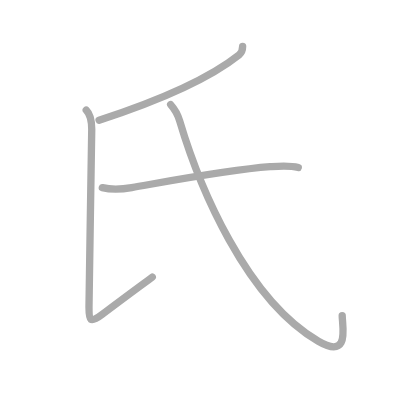
t = 0.00 s
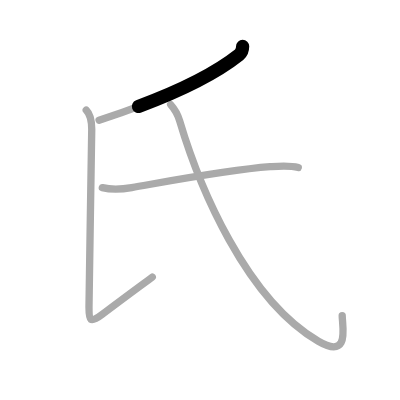
t = 0.75 s
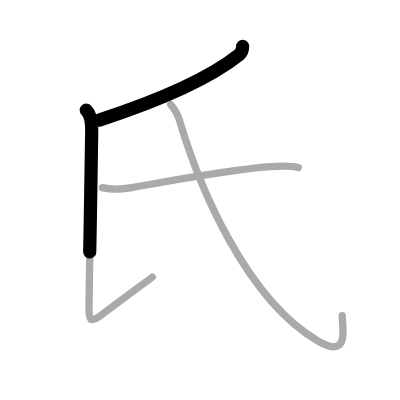
t = 1.50 s
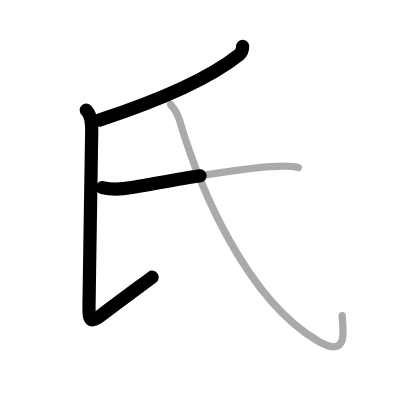
t = 2.50 s
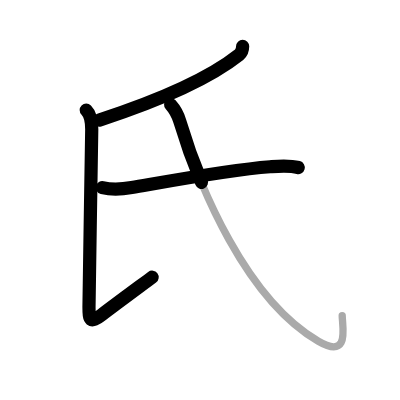
t = 3.25 s
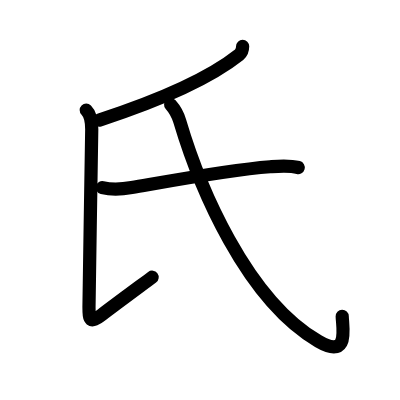
t = 4.00 s

The animated SVG that drew these frames (rendered in a browser with its animation timeline set to each time). Animation: 4 SMIL elements (animate=4); one cycle of 4.00 s.

<?xml version="1.0" standalone="no"?>
<!DOCTYPE svg PUBLIC "-//W3C//DTD SVG 1.1//EN"   "http://www.w3.org/Graphics/SVG/1.1/DTD/svg11.dtd">
<svg width="400px" height="400px"  version="1.1" xmlns="http://www.w3.org/2000/svg">
  <defs>
    <marker id="Triangle" viewBox="0 0 10 10" refX="0" refY="5" markerUnits="strokeWidth" markerWidth="3" style="stroke-opacity:0%;fill:#aaaaaa;" markerHeight="2" orient="auto">
      <path d="M 0 0 L 10 5 L 0 10 z" />
    </marker>
    
    <marker id="Arrow" viewBox="0 0 10 10" refX="5" refY="5" markerUnits="strokeWidth" markerWidth="1.8" style="stroke-opacity:0%;fill:#770000;" markerHeight="2" orient="auto">
      <path d="M 0 4 L 6 4 L 4 1 L 10 5 L 4 9 L 6 6 L 0 6 z" />
        <circle cx="5" cy="5" r="5" />
      </marker>
    
    <marker id="TriangleRed" viewBox="0 0 10 10" refX="0" refY="5" markerUnits="strokeWidth" markerWidth="3" style="stroke-opacity:0%;fill:#CC0000;" markerHeight="2" orient="auto">
      <path d="M 0 0 L 10 5 L 0 10 z" />
    </marker>
    
    <marker id="ArrowRed" viewBox="0 0 10 10" refX="5" refY="5" markerUnits="strokeWidth" markerWidth="1.8" style="stroke-opacity:0%;fill:#CC0000;" markerHeight="2" orient="auto">
      <path d="M 0 4 L 6 4 L 4 1 L 10 5 L 4 9 L 6 6 L 0 6 z" />
        <circle cx="5" cy="5" r="5" />
      </marker>
    
  </defs>
  
  <path style="fill:#ffffff; fill-opacity:100%; fill-rule:evenodd; stroke-width:0;" d="M 0 0 L 400px 0 L 400px 400px L 0 400px L 0 0" />

  <g transform="scale(3.6697247706422 3.6697247706422)">
<path style="fill:none; fill-opacity:0%; fill-rule:evenodd; stroke:#aaaaaa; stroke-opacity:100%; stroke-width: 1.5pt; stroke-linejoin:round; stroke-linecap:round;" d="M66.12 12.62c0 0.88-0.35 1.83-0.96 2.31C58 20.62 46.88 26.25 27 32.75"></path>
<path style="fill:none; fill-opacity:0%; fill-rule:evenodd; stroke:#aaaaaa; stroke-opacity:100%; stroke-width: 1.5pt; stroke-linejoin:round; stroke-linecap:round;" d="M23.5 30c1.19 1.19 1.5 3 1.5 5.25c0 6-0.75 40.88-0.75 48.5c0 3.5 0.25 4.5 3.5 2S39.5 77 41.5 75.5"></path>
<path style="fill:none; fill-opacity:0%; fill-rule:evenodd; stroke:#aaaaaa; stroke-opacity:100%; stroke-width: 1.5pt; stroke-linejoin:round; stroke-linecap:round;" d="M27.88 51.13c2.5 0.62 5.64 0.41 8.01-0.01c10.74-1.87 26.47-4.84 37.72-5.69c2.53-0.19 5.19-0.44 7.67 0.22"></path>
<path style="fill:none; fill-opacity:0%; fill-rule:evenodd; stroke:#aaaaaa; stroke-opacity:100%; stroke-width: 1.5pt; stroke-linejoin:round; stroke-linecap:round;" d="M46.5 28.5c1 1.12 2 2.87 2.47 4.47C54.26 50.81 67.02 81.53 86.75 93c8.75 5.09 6.5-4 6.5-7"></path>

<path style="fill:none; fill-opacity:0%; fill-rule:evenodd; stroke:#000000; stroke-opacity:100%; stroke-width: 2.7pt; stroke-linejoin:round; stroke-linecap:round;" d="M66.12 12.62c0 0.88-0.35 1.83-0.96 2.31C58 20.62 46.88 26.25 27 32.75" pathLength="100" stroke-dashoffset="100" stroke-dasharray="100 105"><animate id="dashAnim1" attributeName="stroke-dashoffset" from="100" to="0" dur="1s" calcMode="linear" fill="freeze"/></path>
<path style="fill:none; fill-opacity:0%; fill-rule:evenodd; stroke:#000000; stroke-opacity:100%; stroke-width: 2.7pt; stroke-linejoin:round; stroke-linecap:round;" d="M23.5 30c1.19 1.19 1.5 3 1.5 5.25c0 6-0.75 40.88-0.75 48.5c0 3.5 0.25 4.5 3.5 2S39.5 77 41.5 75.5" pathLength="100" stroke-dashoffset="100" stroke-dasharray="100 105"><animate id="dashAnim2" attributeName="stroke-dashoffset" from="100" to="0" dur="1s" calcMode="linear" begin="dashAnim1.end" fill="freeze"/></path>
<path style="fill:none; fill-opacity:0%; fill-rule:evenodd; stroke:#000000; stroke-opacity:100%; stroke-width: 2.7pt; stroke-linejoin:round; stroke-linecap:round;" d="M27.88 51.13c2.5 0.62 5.64 0.41 8.01-0.01c10.74-1.87 26.47-4.84 37.72-5.69c2.53-0.19 5.19-0.44 7.67 0.22" pathLength="100" stroke-dashoffset="100" stroke-dasharray="100 105"><animate id="dashAnim3" attributeName="stroke-dashoffset" from="100" to="0" dur="1s" calcMode="linear" begin="dashAnim2.end" fill="freeze"/></path>
<path style="fill:none; fill-opacity:0%; fill-rule:evenodd; stroke:#000000; stroke-opacity:100%; stroke-width: 2.7pt; stroke-linejoin:round; stroke-linecap:round;" d="M46.5 28.5c1 1.12 2 2.87 2.47 4.47C54.26 50.81 67.02 81.53 86.75 93c8.75 5.09 6.5-4 6.5-7" pathLength="100" stroke-dashoffset="100" stroke-dasharray="100 105"><animate id="dashAnim4" attributeName="stroke-dashoffset" from="100" to="0" dur="1s" calcMode="linear" begin="dashAnim3.end" fill="freeze"/></path>

</g>

</svg>  
          
